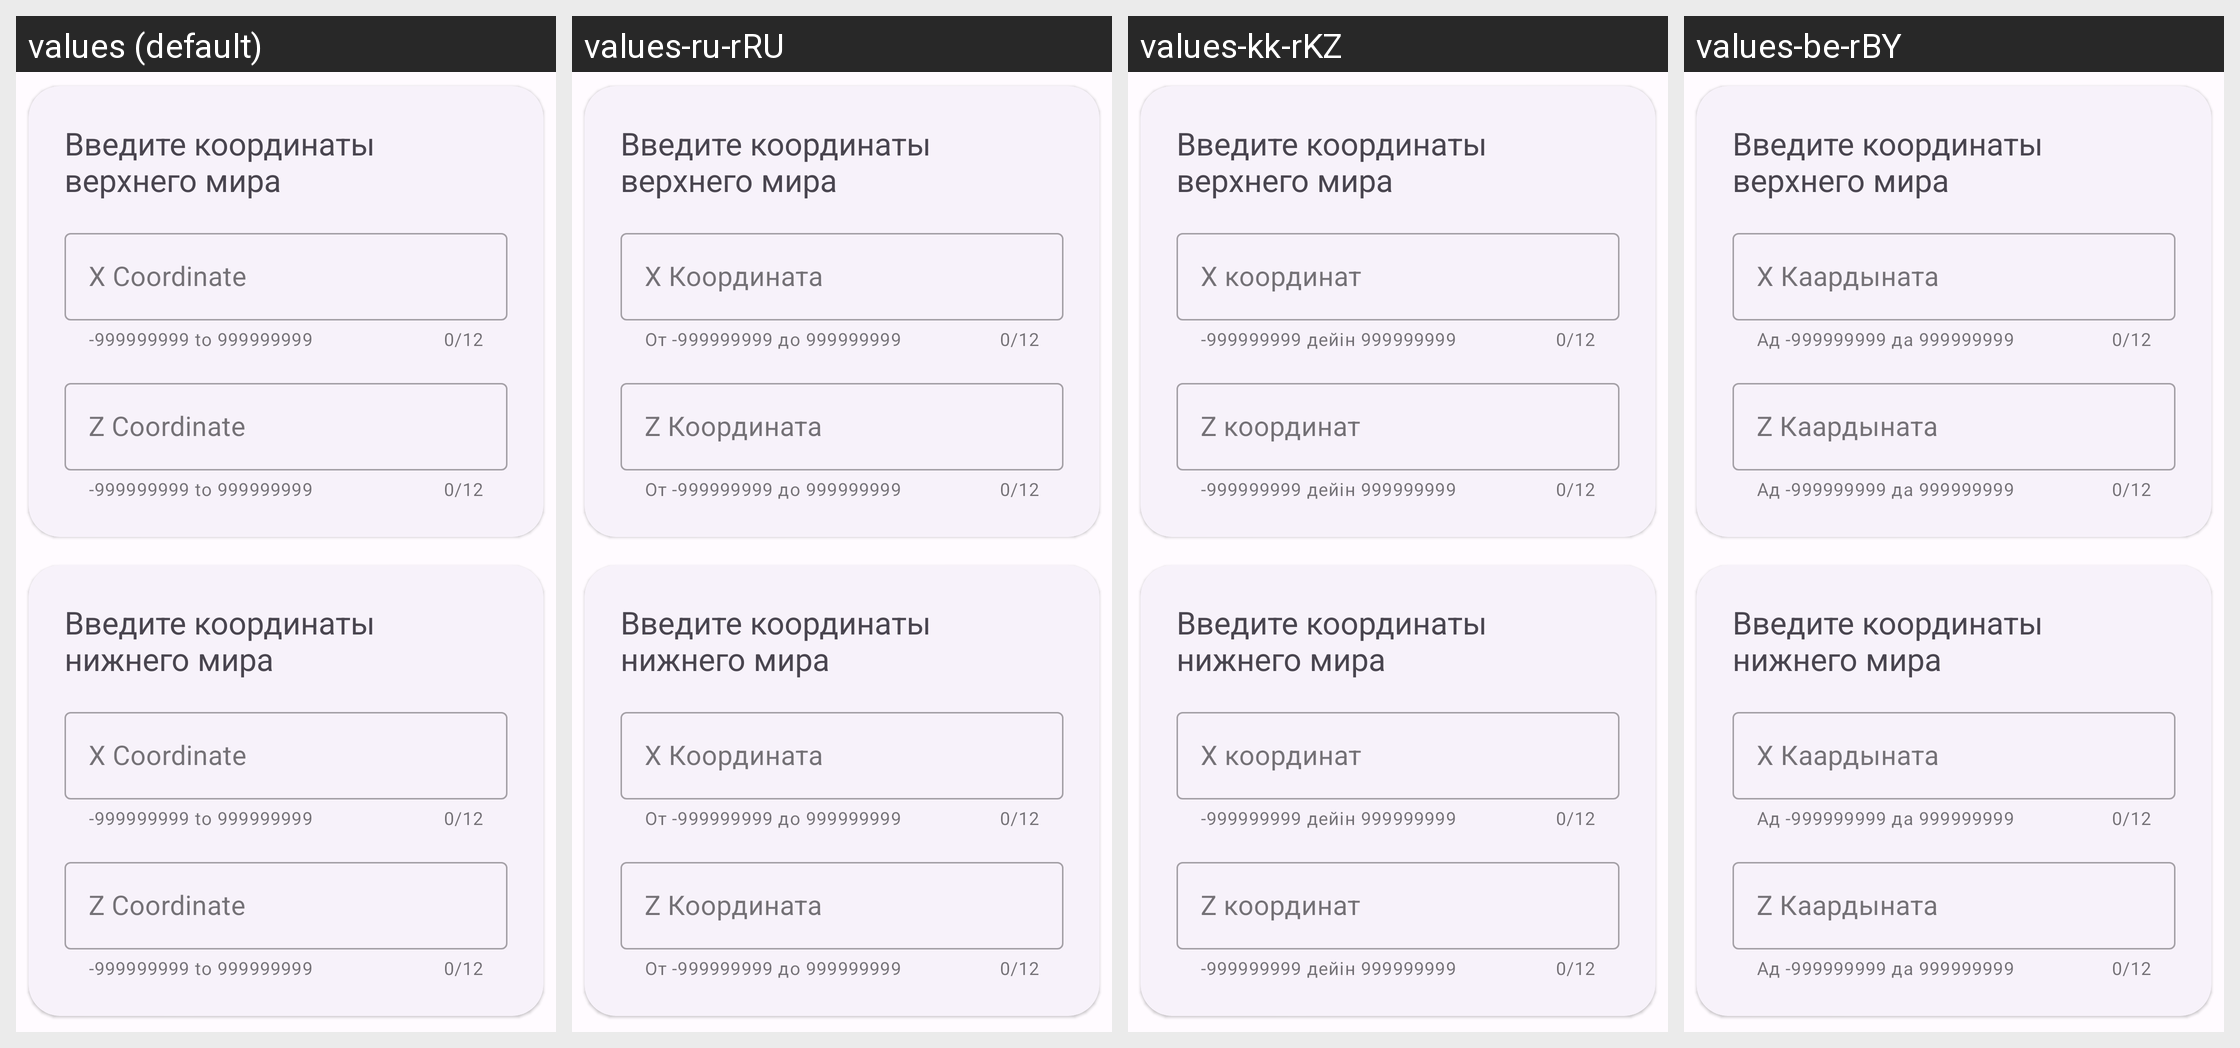

Translations of the strings shown on this Android screen, per locale in the grid:
Android screen res/layout/fragment_nether_coords.xml rendered under 4 locales, left to right: values (default), values-ru-rRU, values-kk-rKZ, values-be-rBY. Device: Nexus 5 (rendered at 1080×1920; each locale shown at half size, 540×960, under a caption strip naming it); theme Theme.EndPortalCoords.
Other locales in the repository, not shown: values-de-rDE, values-en, values-pl-rPL, values-tr-rTR, values-uk-rUA.
Strings drawn on this screen, with the default value and each locale's value (text and hints the layout hard-codes, and strings that could not be matched under every locale, appear in the picture but are not listed):

x_coord
  values: X Coordinate
  values-ru-rRU: X Координата
  values-kk-rKZ: X координат
  values-be-rBY: X Каардыната

too
  values: -999999999 to 999999999
  values-ru-rRU: От -999999999 до 999999999
  values-kk-rKZ: -999999999 дейін 999999999
  values-be-rBY: Ад -999999999 да 999999999

z_coord
  values: Z Coordinate
  values-ru-rRU: Z Координата
  values-kk-rKZ: Z координат
  values-be-rBY: Z Каардыната
